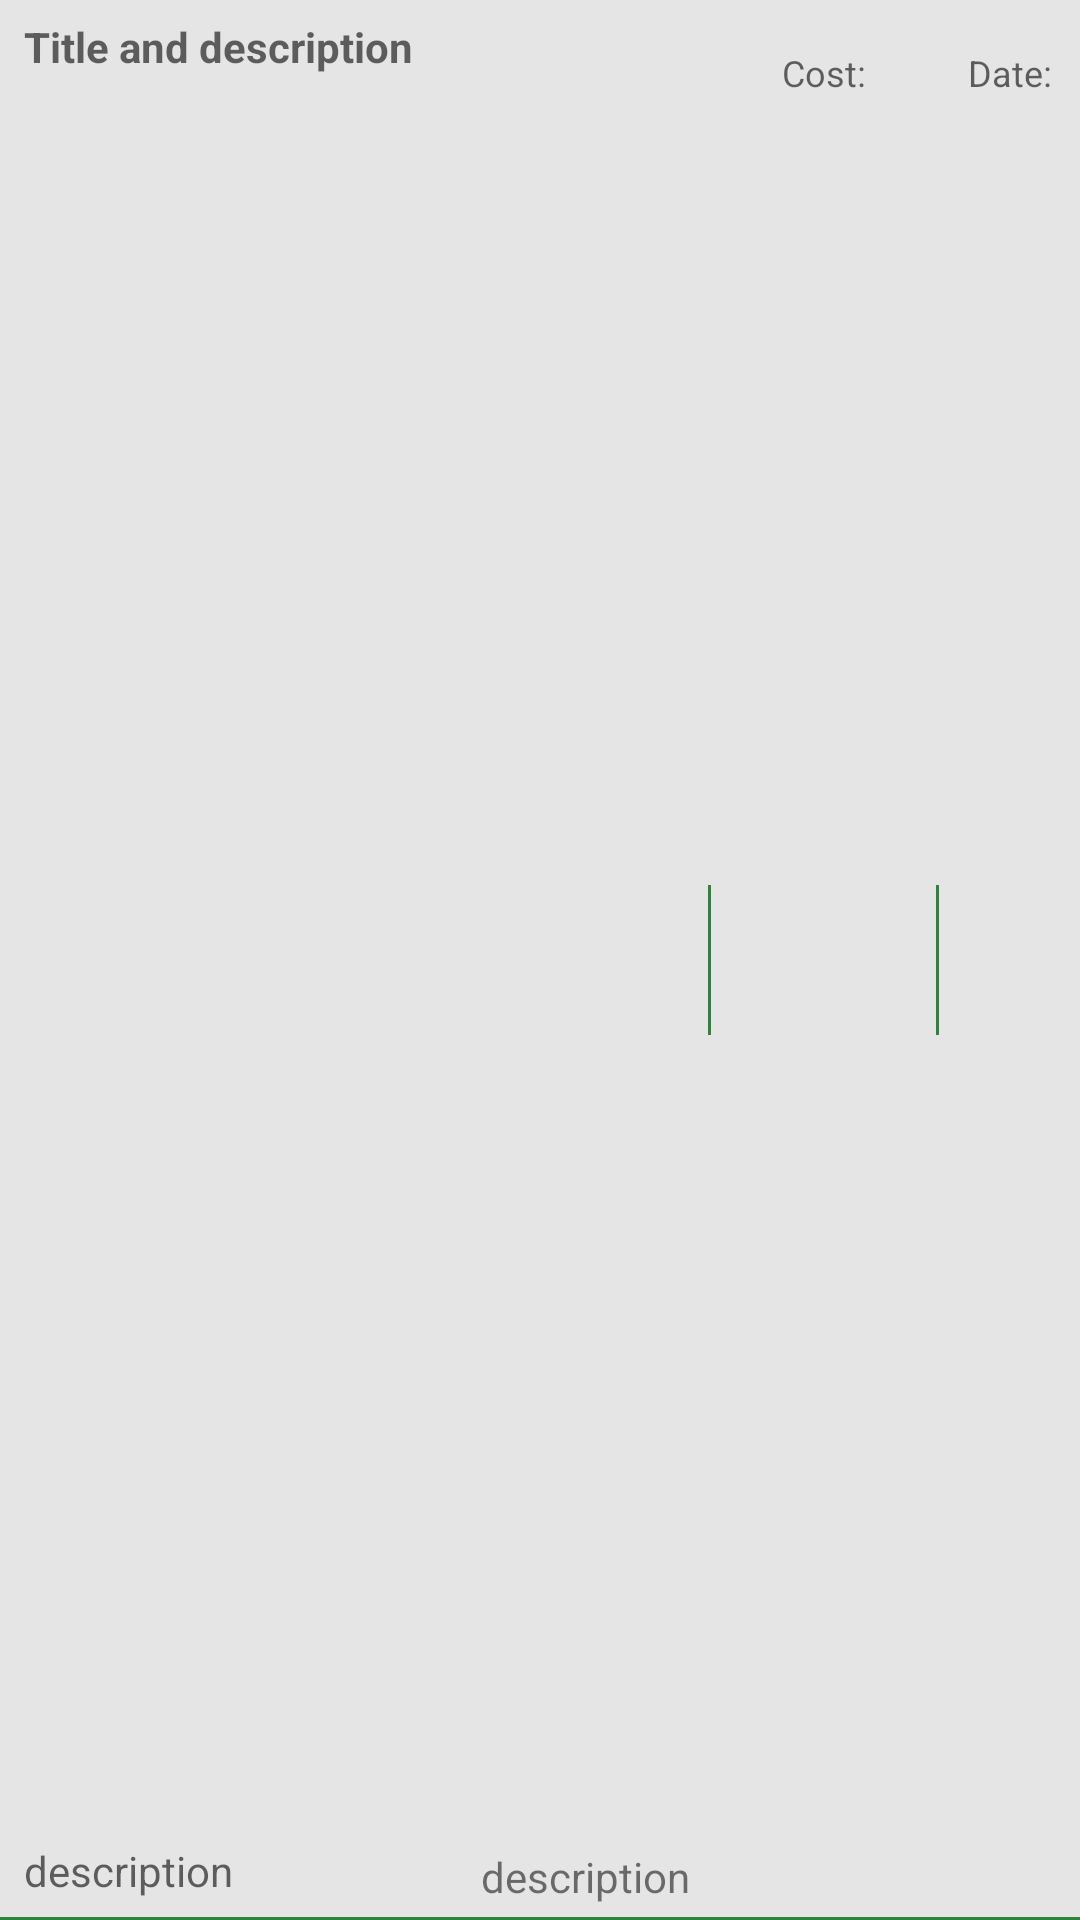

Write the Android layout XML for this screen, with the resource values it uses.
<!-- AndroidManifest.xml: application theme Theme.FuelApp -->
<!-- res/layout/list_service.xml -->
<?xml version="1.0" encoding="utf-8"?>
<androidx.constraintlayout.widget.ConstraintLayout xmlns:android="http://schemas.android.com/apk/res/android"
    xmlns:app="http://schemas.android.com/apk/res-auto"
    xmlns:tools="http://schemas.android.com/tools"
    android:layout_width="match_parent"
    android:layout_height="50dp"
    android:background="#66BDBDBD">

    <TextView
        android:id="@+id/serviceTitleTv"
        android:layout_width="wrap_content"
        android:layout_height="wrap_content"
        android:layout_marginStart="8dp"
        android:layout_marginTop="6dp"
        android:hint="@string/title_and_description"
        android:textStyle="bold"
        app:layout_constraintStart_toStartOf="parent"
        app:layout_constraintTop_toTopOf="parent" />

    <TextView
        android:id="@+id/serviceDesctv"
        android:layout_width="100dp"
        android:layout_height="20dp"
        android:layout_marginStart="8dp"
        android:layout_marginBottom="6dp"
        android:hint="@string/description_here"
        android:maxLines="1"
        app:layout_constraintBottom_toBottomOf="parent"
        app:layout_constraintStart_toStartOf="parent" />

    <TextView
        android:id="@+id/description"
        android:layout_width="110dp"
        android:layout_height="18dp"
        android:layout_marginEnd="6dp"
        android:layout_marginBottom="6dp"
        android:gravity="end"
        android:text="@string/description"
        app:drawableEndCompat="@drawable/ic_dropdown"
        app:layout_constraintBottom_toBottomOf="parent"
        app:layout_constraintEnd_toStartOf="@+id/verticalDivider11" />

    <View
        android:id="@+id/verticalDivider11"
        android:layout_width="1dp"
        android:layout_height="50dp"
        android:layout_marginStart="236dp"
        android:background="#2C853B"
        app:layout_constraintBottom_toBottomOf="parent"
        app:layout_constraintStart_toStartOf="parent"
        app:layout_constraintTop_toTopOf="parent" />

    <TextView
        android:id="@+id/serviceCostTv"
        android:layout_width="wrap_content"
        android:layout_height="wrap_content"
        android:layout_marginStart="2dp"
        android:layout_marginTop="16dp"
        android:layout_marginEnd="2dp"
        android:gravity="center"
        android:hint="@string/cost2"
        android:maxLines="2"
        android:textSize="12sp"
        android:textStyle="normal"
        app:layout_constraintEnd_toStartOf="@+id/verticalDivider8"
        app:layout_constraintStart_toEndOf="@+id/verticalDivider11"
        app:layout_constraintTop_toTopOf="parent" />

    <View
        android:id="@+id/verticalDivider8"
        android:layout_width="1dp"
        android:layout_height="50dp"
        android:layout_marginStart="312dp"
        android:background="#2C853B"
        app:layout_constraintBottom_toBottomOf="parent"
        app:layout_constraintStart_toStartOf="parent"
        app:layout_constraintTop_toTopOf="parent" />

    <TextView
        android:id="@+id/serviceDateTv"
        android:layout_width="wrap_content"
        android:layout_height="wrap_content"
        android:layout_marginTop="16dp"
        android:gravity="end"
        android:hint="@string/date2"
        android:textSize="12sp"
        app:layout_constraintEnd_toEndOf="parent"
        app:layout_constraintStart_toEndOf="@+id/verticalDivider8"
        app:layout_constraintTop_toTopOf="parent" />

    <View
        android:id="@+id/horizontalDivider3"
        android:layout_width="0dp"
        android:layout_height="1dp"
        android:background="#2C853B"
        app:layout_constraintBottom_toBottomOf="parent"
        app:layout_constraintEnd_toEndOf="parent"
        app:layout_constraintStart_toStartOf="parent" />


</androidx.constraintlayout.widget.ConstraintLayout>
<!-- resources referenced by this layout -->
<resources>
  <string name="cost2">Cost:</string>
  <string name="date2">Date:</string>
  <string name="description">description</string>
  <string name="description_here">description here..</string>
  <string name="title_and_description">Title and description</string>
  <style name="Theme.FuelApp" parent="Theme.MaterialComponents.DayNight.NoActionBar">
          
          <item name="colorPrimary">@color/main_color</item>
          <item name="colorPrimaryVariant">#FF2C853B</item>
          <item name="colorOnPrimary">@color/white</item>
          
          <item name="colorSecondary">@color/main_color</item>
          <item name="colorSecondaryVariant">@color/main_color</item>
          <item name="colorOnSecondary">#000000</item>
          
          <item name="android:statusBarColor" tools:targetApi="l">?attr/colorPrimaryVariant</item>
          
      </style>
  <color name="main_color">#2C853B</color>
  <color name="white">#FFFFFFFF</color>
</resources>
